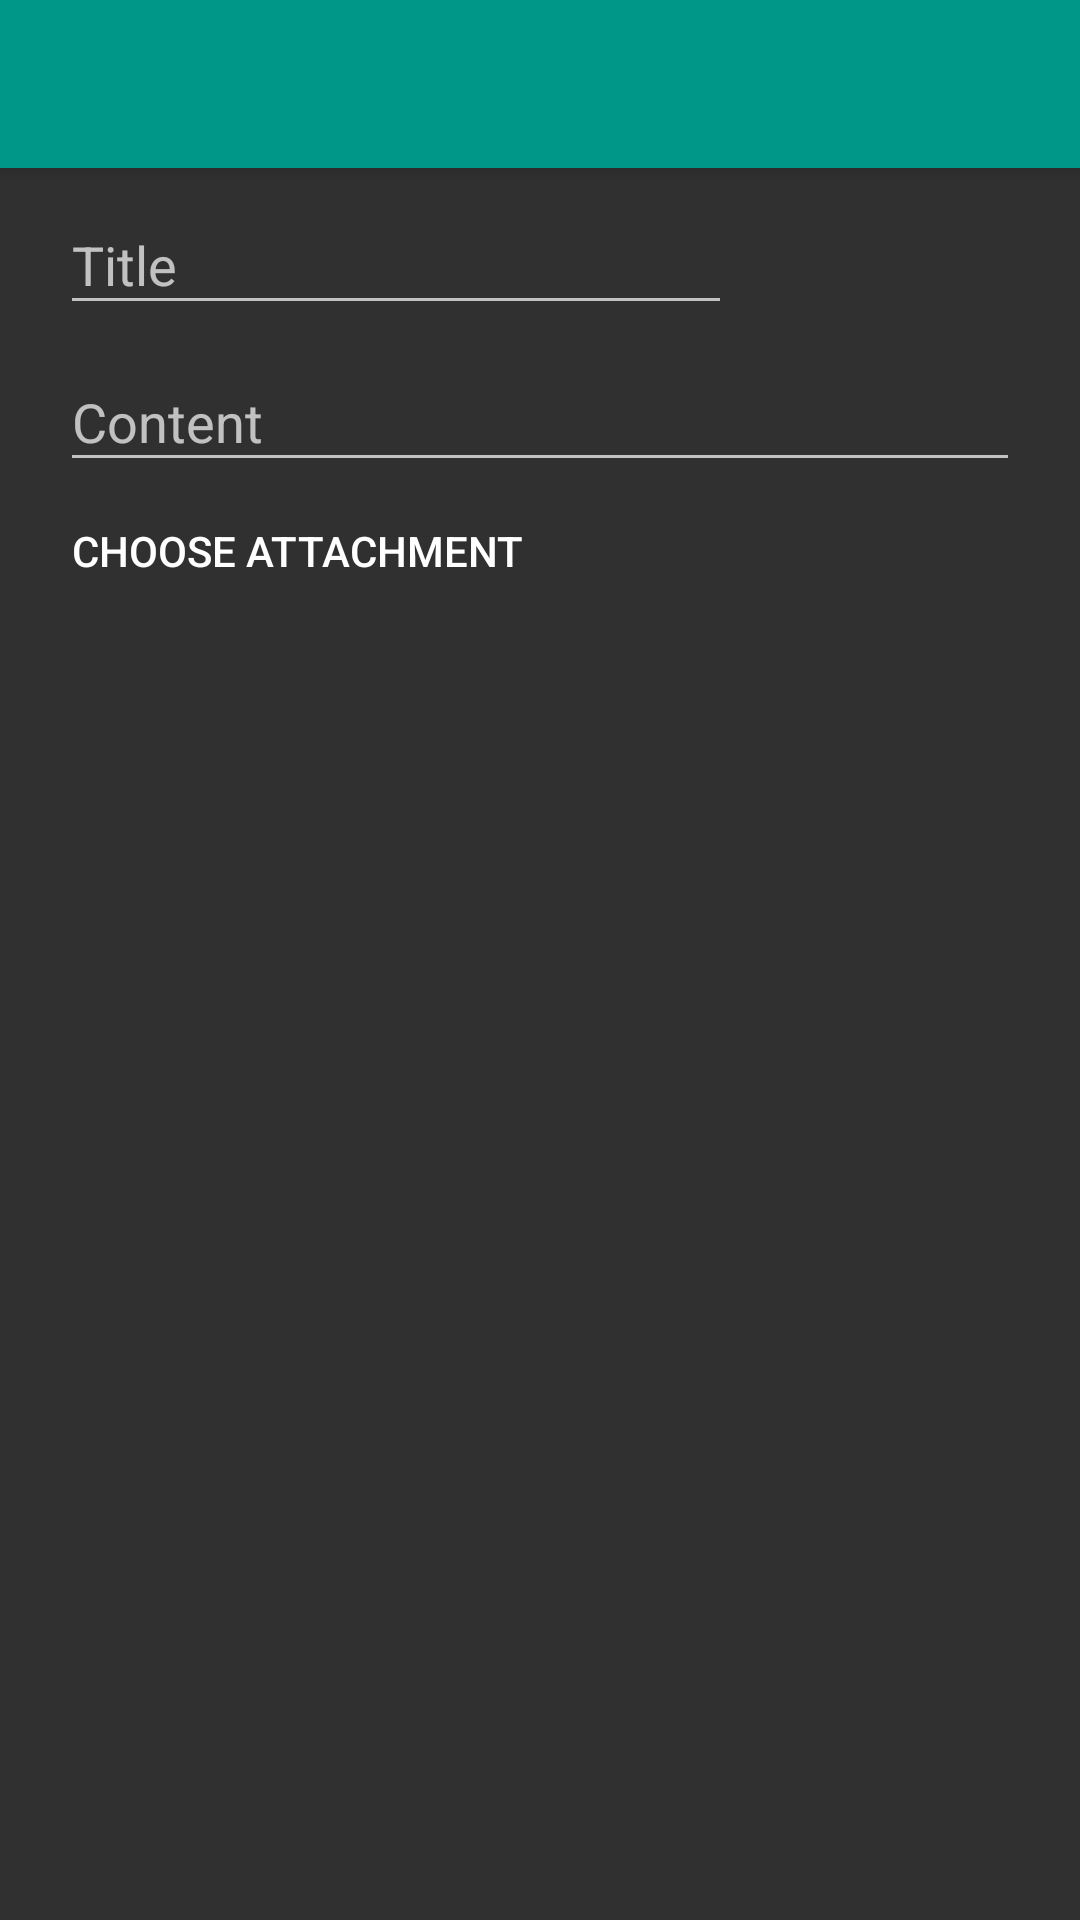

The Android layout XML behind this screen, and the referenced resources:
<!-- AndroidManifest.xml: application theme AppTheme -->
<!-- res/layout/activity_note_edit.xml -->
<?xml version="1.0" encoding="utf-8"?>
<androidx.coordinatorlayout.widget.CoordinatorLayout xmlns:android="http://schemas.android.com/apk/res/android"
    xmlns:app="http://schemas.android.com/apk/res-auto"
    android:layout_width="match_parent"
    android:layout_height="match_parent"
    xmlns:tools="http://schemas.android.com/tools">

    <com.google.android.material.appbar.AppBarLayout
        android:layout_width="match_parent"
        android:layout_height="wrap_content"
        android:theme="@style/ThemeOverlay.AppCompat.Dark.ActionBar">

        <androidx.appcompat.widget.Toolbar
            android:id="@+id/toolbar"
            android:layout_width="match_parent"
            android:layout_height="?attr/actionBarSize"
            android:background="?attr/colorPrimary"
            app:popupTheme="@style/ThemeOverlay.AppCompat.Light" />

    </com.google.android.material.appbar.AppBarLayout>

    <ScrollView
        android:layout_width="wrap_content"
        android:layout_height="wrap_content"
        android:id="@+id/scrollView"
        app:layout_behavior="@string/appbar_scrolling_view_behavior"
        tools:context="de.baumann.quitsmoking.MainActivity"
        android:foregroundGravity="center"
        android:layout_alignParentStart="true"
        android:layout_alignParentTop="false"
        android:layout_alignParentBottom="false"
        android:layout_centerInParent="true"
        tools:ignore="UselessParent">

        <RelativeLayout
            android:layout_width="match_parent"
            android:layout_height="wrap_content"
            android:gravity="center">

            <com.google.android.material.textfield.TextInputLayout
                android:id="@+id/layout_title"
                android:layout_width="match_parent"
                android:layout_height="wrap_content"
                android:layout_marginTop="@dimen/activity_horizontal_margin"
                android:layout_marginEnd="16dp"
                android:layout_marginStart="20dp"
                app:passwordToggleEnabled="false"
                android:layout_toStartOf="@+id/imageButtonPaste">

                <EditText
                    android:id="@+id/note_title_input"
                    android:layout_width="match_parent"
                    android:layout_height="wrap_content"
                    android:hint="@string/title_hint"
                    android:inputType="textCapSentences|textMultiLine"
                    tools:ignore="Autofill" />

            </com.google.android.material.textfield.TextInputLayout>


            <com.google.android.material.textfield.TextInputLayout
                android:id="@+id/layout_cont"
                android:layout_marginEnd="20dp"
                android:layout_marginStart="20dp"
                android:layout_width="match_parent"
                android:layout_below="@+id/layout_title"
                android:layout_height="wrap_content"
                app:passwordToggleEnabled="false">

                <EditText
                    android:id="@+id/note_text_input"
                    android:layout_width="match_parent"
                    android:layout_height="wrap_content"
                    android:hint="@string/text_hint"
                    android:inputType="textCapSentences|textMultiLine"
                    tools:ignore="Autofill" />

            </com.google.android.material.textfield.TextInputLayout>

            <ImageButton
                android:layout_width="32dp"
                android:layout_height="32dp"
                android:id="@+id/imageButtonPri"
                app:srcCompat="@drawable/emoticon_neutral"
                android:background="?android:selectableItemBackground"
                tools:ignore="ContentDescription"
                android:scaleType="fitCenter"
                android:layout_marginTop="@dimen/activity_horizontal_margin"
                android:layout_alignTop="@+id/layout_title"
                android:layout_alignEnd="@+id/layout_cont" />

            <Button
                android:text="@string/choose_att"
                android:layout_below="@+id/layout_cont"
                android:layout_width="wrap_content"
                android:layout_height="46dp"
                android:id="@+id/button_att"
                android:background="?android:selectableItemBackground"
                android:layout_alignStart="@+id/layout_cont"
                android:layout_toStartOf="@+id/button_cam"
                android:gravity="center_vertical"
                android:layout_marginStart="4dp" />


            <ImageButton
                android:layout_width="32dp"
                android:layout_height="32dp"
                android:id="@+id/button_rem"
                app:srcCompat="@drawable/close_red"
                android:background="?android:selectableItemBackground"
                tools:ignore="ContentDescription"
                android:scaleType="fitCenter"
                android:layout_alignBottom="@+id/button_att"
                android:layout_alignEnd="@+id/layout_cont"
                android:layout_alignTop="@+id/button_att" />

            <ImageButton
                android:layout_width="32dp"
                android:layout_height="32dp"
                android:id="@+id/button_cam"
                app:srcCompat="@drawable/image"
                android:background="?android:selectableItemBackground"
                tools:ignore="ContentDescription"
                android:scaleType="fitCenter"
                android:layout_alignBottom="@+id/button_att"
                android:layout_alignEnd="@+id/layout_cont"
                android:layout_alignTop="@+id/button_att" />

            <ImageButton
                android:layout_width="32dp"
                android:layout_height="32dp"
                android:layout_marginEnd="16dp"
                android:id="@+id/imageButtonPaste"
                app:srcCompat="@drawable/timer"
                android:background="?android:selectableItemBackground"
                tools:ignore="ContentDescription"
                android:scaleType="fitCenter"
                android:layout_alignTop="@+id/imageButtonPri"
                android:layout_toStartOf="@+id/imageButtonPri" />

        </RelativeLayout>

    </ScrollView>

</androidx.coordinatorlayout.widget.CoordinatorLayout>
<!-- resources referenced by this layout -->
<resources>
  <string name="choose_att">Choose attachment</string>
  <string name="text_hint">Content</string>
  <string name="title_hint">Title</string>
  <style name="AppTheme" parent="Theme.AppCompat">
          
          <item name="colorPrimary">@color/colorPrimary</item>
          <item name="colorPrimaryDark">@color/colorPrimaryDark</item>
          <item name="colorAccent">@color/colorAccent</item>
      </style>
  <color name="colorPrimary">#009688</color>
  <color name="colorPrimaryDark">#00796b</color>
  <color name="colorAccent">#ff9800</color>
</resources>
